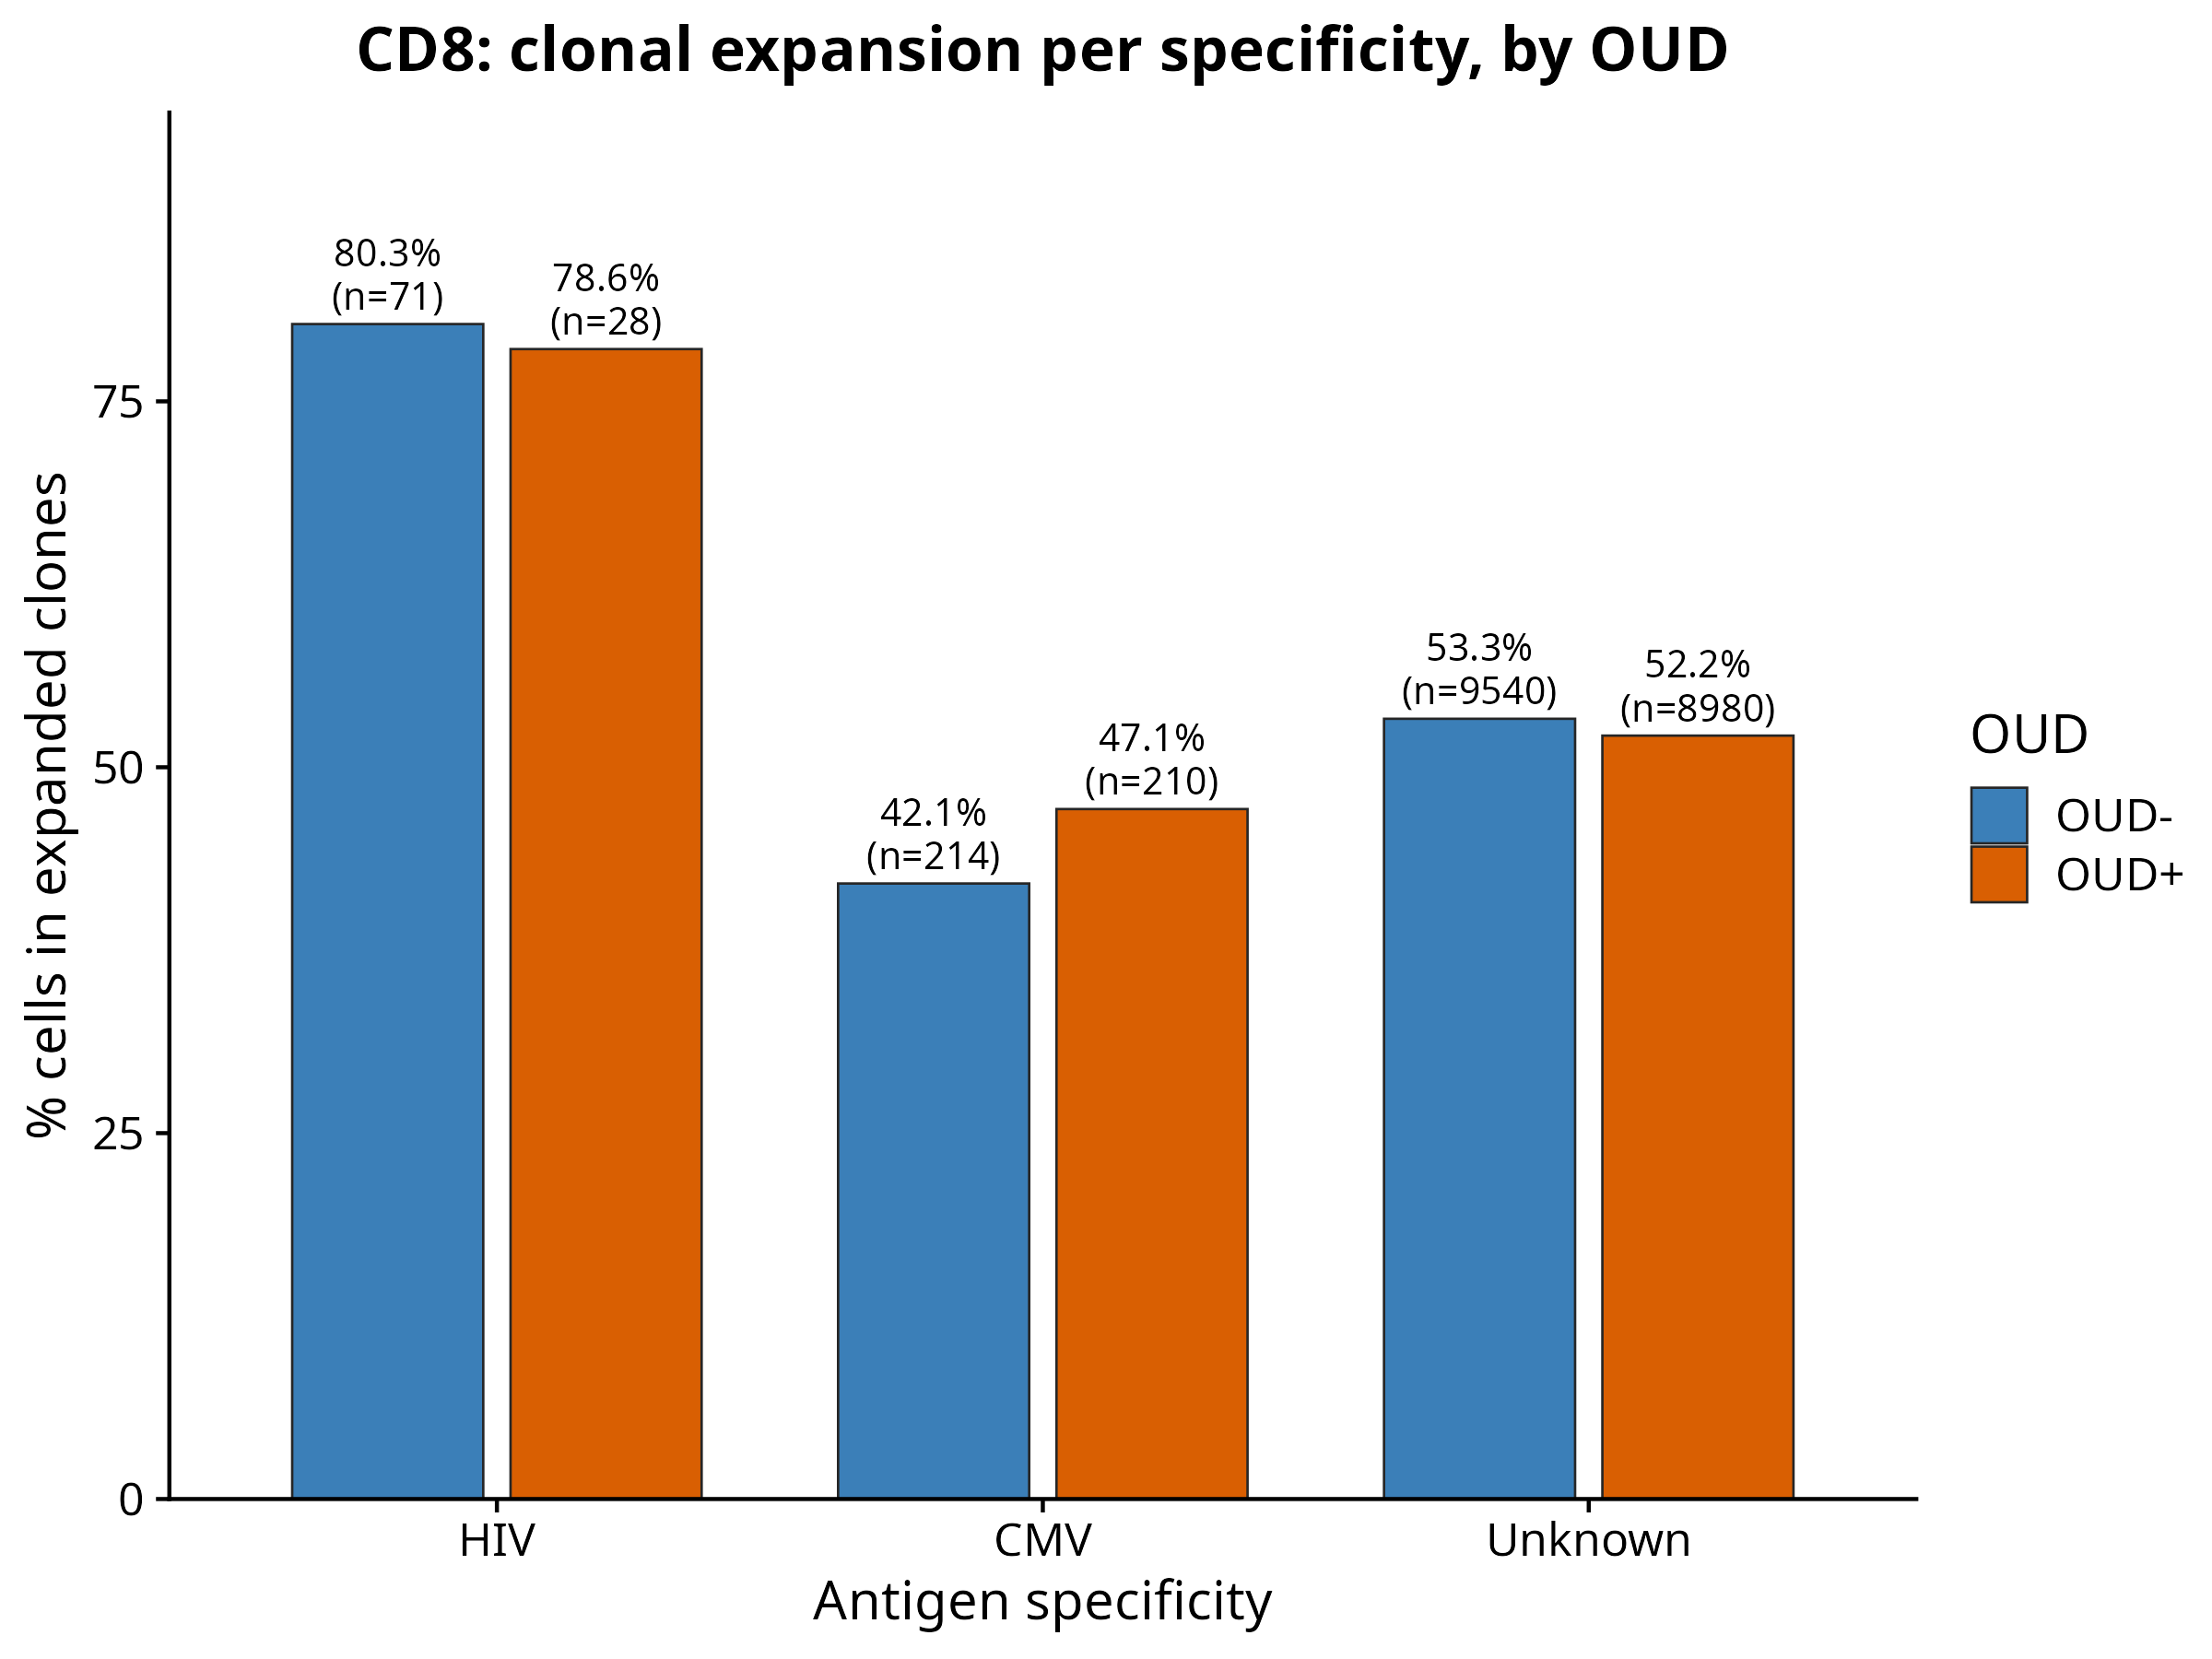

The file beside this chart, header and first rows:
OUD_status, specificity, total_cells, expanded, pct_expanded
OUD-, HIV, 71, 57, 80.28
OUD-, CMV, 214, 90, 42.06
OUD-, Unknown, 9540, 5086, 53.31
OUD+, HIV, 28, 22, 78.57
OUD+, CMV, 210, 99, 47.14
OUD+, Unknown, 8980, 4684, 52.16
